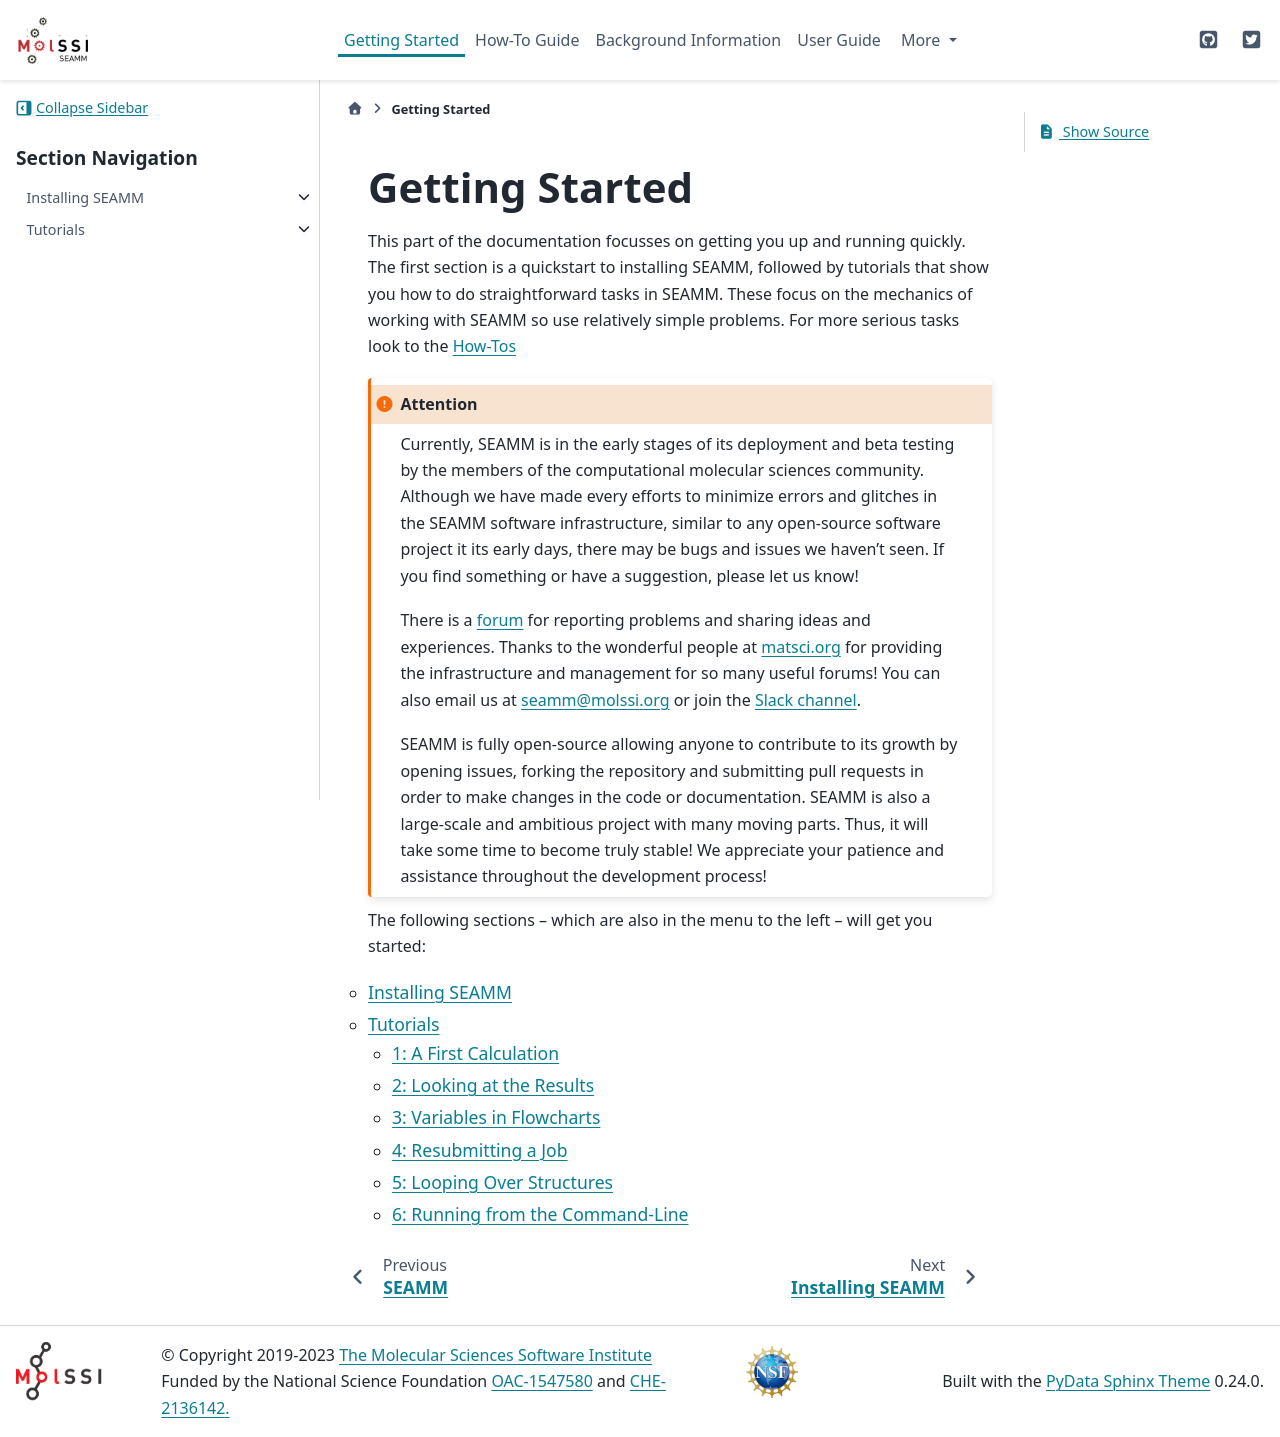

repository: molssi-seamm/molssi-seamm.github.io · page: getting_started/index.html · generator: sphinx

.. _getting-started:

***************
Getting Started
***************

This part of the documentation focusses on getting you up and running quickly. The first
section is a quickstart to installing SEAMM, followed by tutorials that show you how to
do straightforward tasks in SEAMM. These focus on the mechanics of working with SEAMM so
use relatively simple problems. For more serious tasks look to the :ref:`How-Tos <how-tos>`

.. attention::
   Currently, SEAMM is in the early stages of its deployment and beta testing by the
   members of the computational molecular sciences community.  Although we have made
   every efforts to minimize errors and glitches in the SEAMM software infrastructure,
   similar to any open-source software project it its early days, there may be bugs and
   issues we haven't seen. If you find something or have a suggestion, please let us
   know!
   
   There is a `forum <https://matsci.org/c/seamm/61>`_ for reporting problems and sharing
   ideas and experiences. Thanks to the wonderful people at
   `matsci.org <https://matsci.org>`_ for providing the infrastructure and management for
   so many useful forums! You can also email us at seamm@molssi.org or join the `Slack
   channel
   <https://join.slack.com/t/seamm/shared_invite/zt-gd85l7k4-~r9xCoRSCfFHrAHnG7duFA>`_.

   SEAMM is fully open-source allowing anyone to contribute to its growth by opening
   issues, forking the repository and submitting pull requests in order to make changes
   in the code or documentation. SEAMM is also a large-scale and ambitious project with
   many moving parts. Thus, it will take some time to become truly stable! We appreciate
   your patience and assistance throughout the development process!

The following sections -- which are also in the menu to the left -- will get you
started:

.. toctree::
   :maxdepth: 2
   :titlesonly:

   installation/index
   tutorials/index
